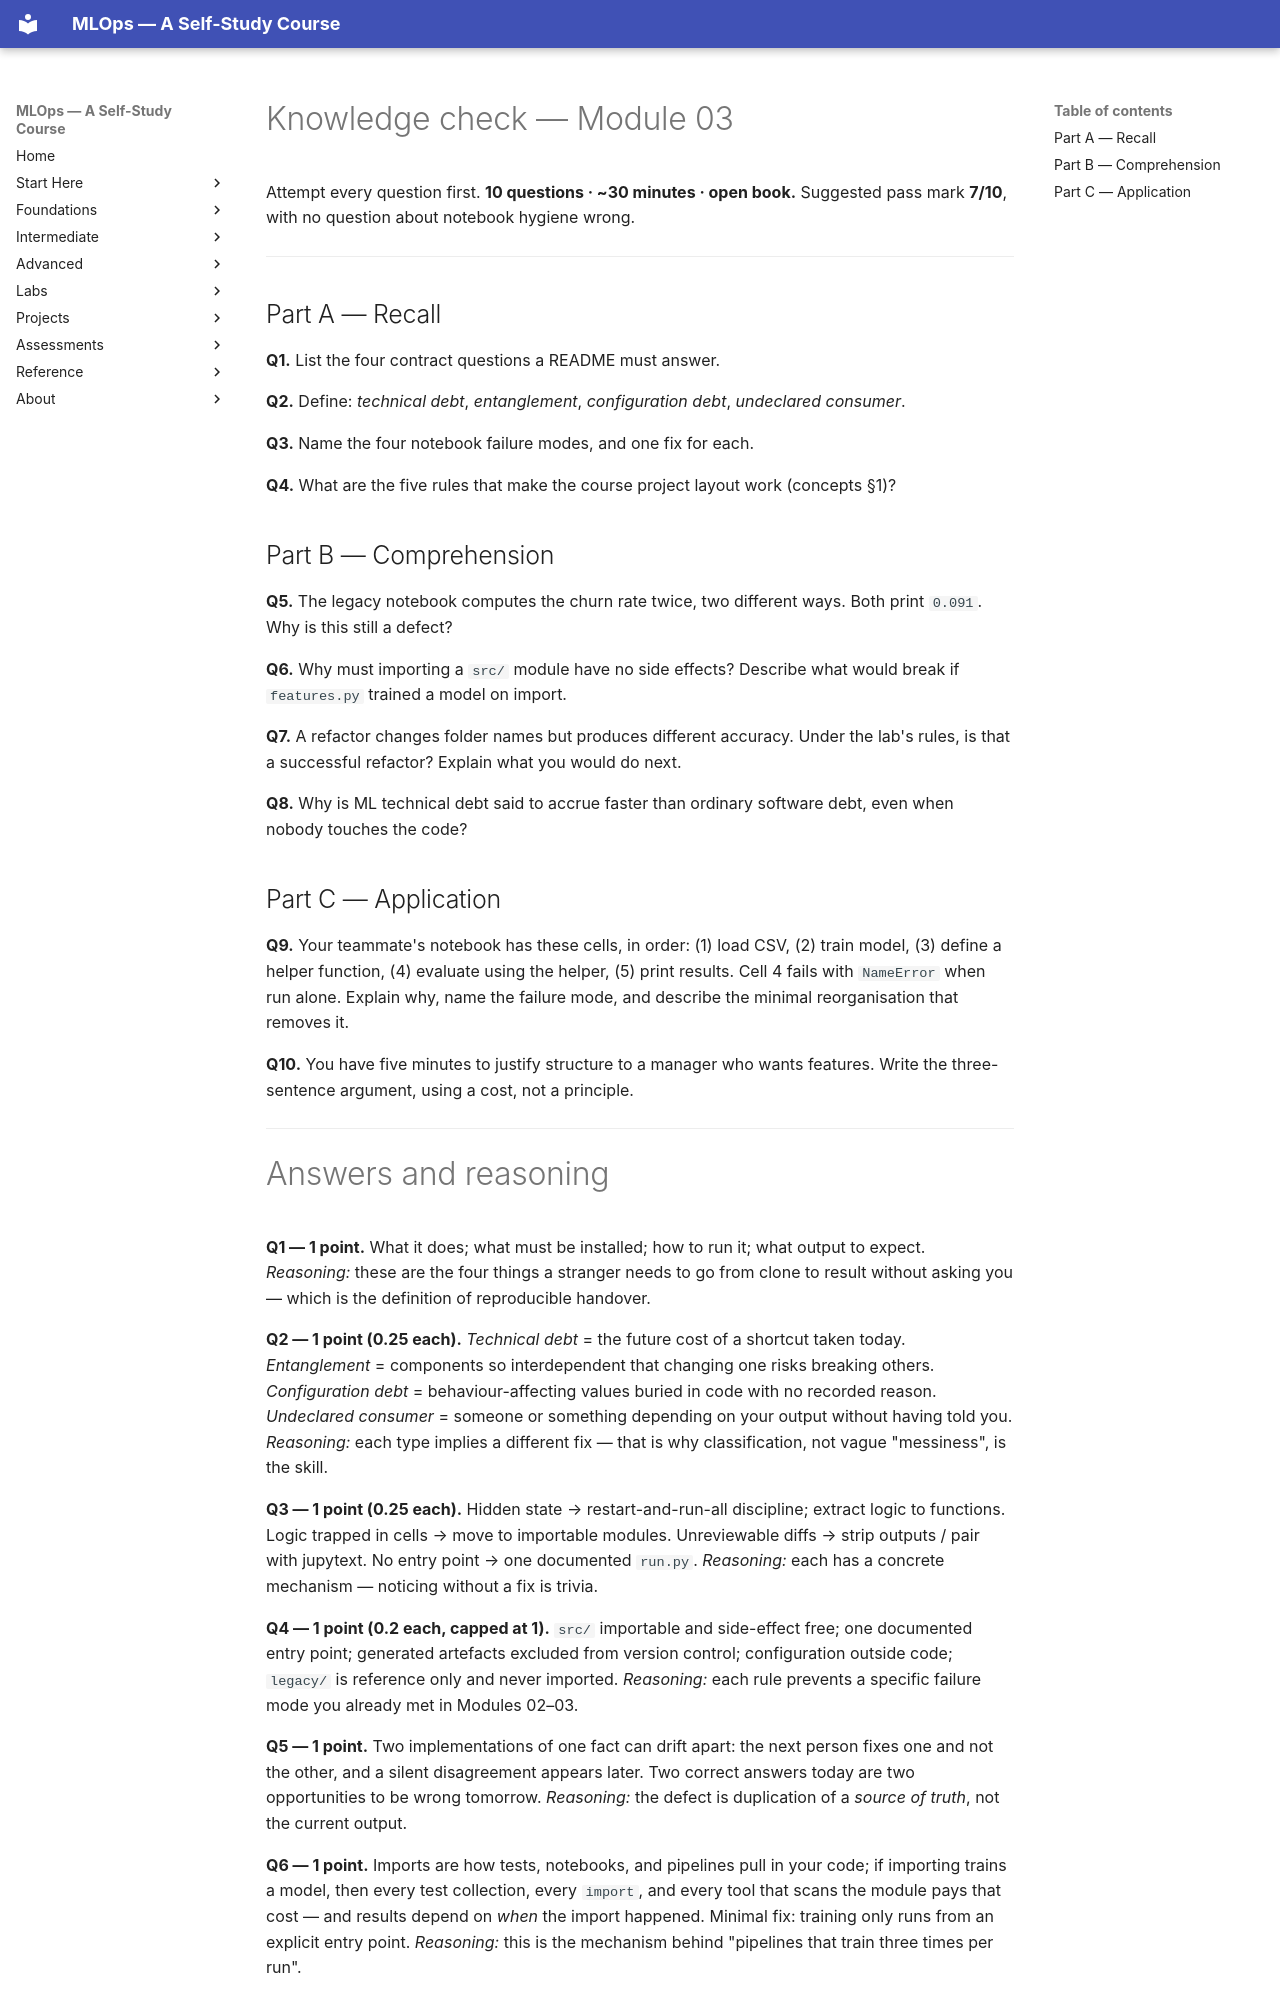

repository: nadeem-majeedch/MLOps2026 · page: modules/03-ml-project-technical-debt/knowledge-check/index.html · generator: mkdocs

# Knowledge check — Module 03

Attempt every question first. **10 questions · ~30 minutes · open book.**
Suggested pass mark **7/10**, with no question about notebook hygiene wrong.

---

## Part A — Recall

**Q1.** List the four contract questions a README must answer.

**Q2.** Define: *technical debt*, *entanglement*, *configuration debt*,
*undeclared consumer*.

**Q3.** Name the four notebook failure modes, and one fix for each.

**Q4.** What are the five rules that make the course project layout work
(concepts §1)?

## Part B — Comprehension

**Q5.** The legacy notebook computes the churn rate twice, two different ways.
Both print `0.091`. Why is this still a defect?

**Q6.** Why must importing a `src/` module have no side effects? Describe what
would break if `features.py` trained a model on import.

**Q7.** A refactor changes folder names but produces different accuracy. Under
the lab's rules, is that a successful refactor? Explain what you would do next.

**Q8.** Why is ML technical debt said to accrue faster than ordinary software
debt, even when nobody touches the code?

## Part C — Application

**Q9.** Your teammate's notebook has these cells, in order: (1) load CSV,
(2) train model, (3) define a helper function, (4) evaluate using the helper,
(5) print results. Cell 4 fails with `NameError` when run alone. Explain why,
name the failure mode, and describe the minimal reorganisation that removes it.

**Q10.** You have five minutes to justify structure to a manager who wants
features. Write the three-sentence argument, using a cost, not a principle.

---
